Image classification data set "new_flowers_data" (AnnaFilipov93/ReLeaf-old on GitHub). Class labels (7): daisy, dandelion, iris, rose, sunflower, tulip, water lilies.

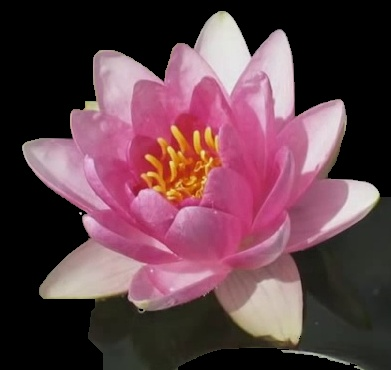
Label: water lilies

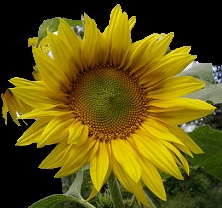
Label: sunflower

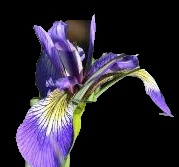
Label: iris

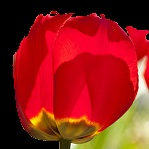
Label: tulip

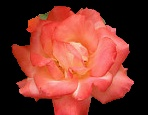
Label: rose

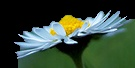
Label: daisy
